Run: headless pygame with SDL's dummy video driver; simulated clock (each Clock.tick advances the game by its frame time, no real sleeping); random seed 0; keys injected as events and as key.get_pressed() state; no mouse input.
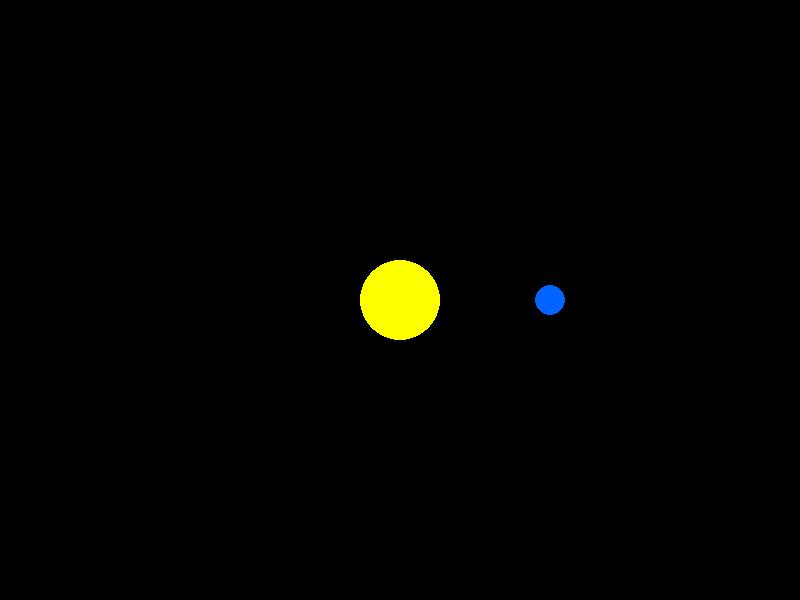
Frame 1 of 4 · flips 1–60 · no input
Frame 2 of 4 · flips 61–180 · tapped SPACE, RETURN · held RIGHT (→), D · screen unchanged from frame 1, image omitted
Frame 3 of 4 · flips 181–300 · held DOWN (↓), S · screen unchanged from frame 2, image omitted
Frame 4 of 4 · flips 301–420 · held LEFT (←), A, UP (↑), W · screen unchanged from frame 3, image omitted

The pygame program that drew these frames:

import pygame
import sys

pygame.init()

width = 800
height = 600

screen = pygame.display.set_mode((width, height))
pygame.display.set_caption("Solar System Project")

black = (0, 0, 0)
yellow = (255, 255, 0)
blue = (0, 100, 255)

running = True
while running:
    screen.fill(black)

    for event in pygame.event.get():
        if event.type == pygame.QUIT:
            running = False

    # Sun
    pygame.draw.circle(screen, yellow, (400, 300), 40)

    # Planet
    pygame.draw.circle(screen, blue, (550, 300), 15)

    pygame.display.update()

pygame.quit()
sys.exit()
